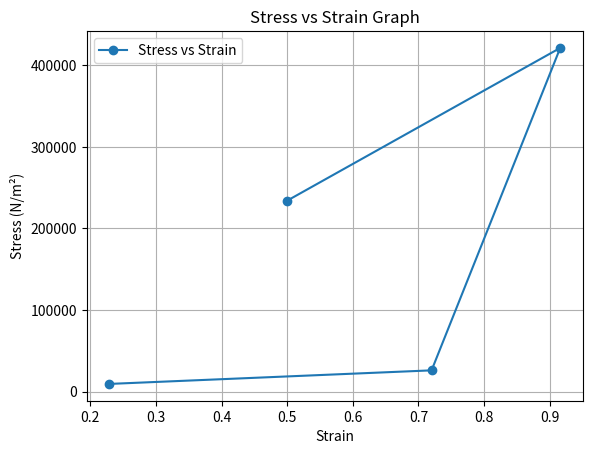

The matplotlib source for this figure:
import matplotlib.pyplot as plt

def test_plot_stress_vs_strain():
    strain = [0.5, 0.916, 0.72, 0.229] 
    stress = [234076.43, 421337.57, 25995.33, 9358.31] 
    plt.plot(strain, stress, label="Stress vs Strain", marker='o')
    plt.xlabel("Strain")
    plt.ylabel("Stress (N/m²)")
    plt.title("Stress vs Strain Graph")

    plt.grid(True)


    plt.legend()


    plt.show()


test_plot_stress_vs_strain()
